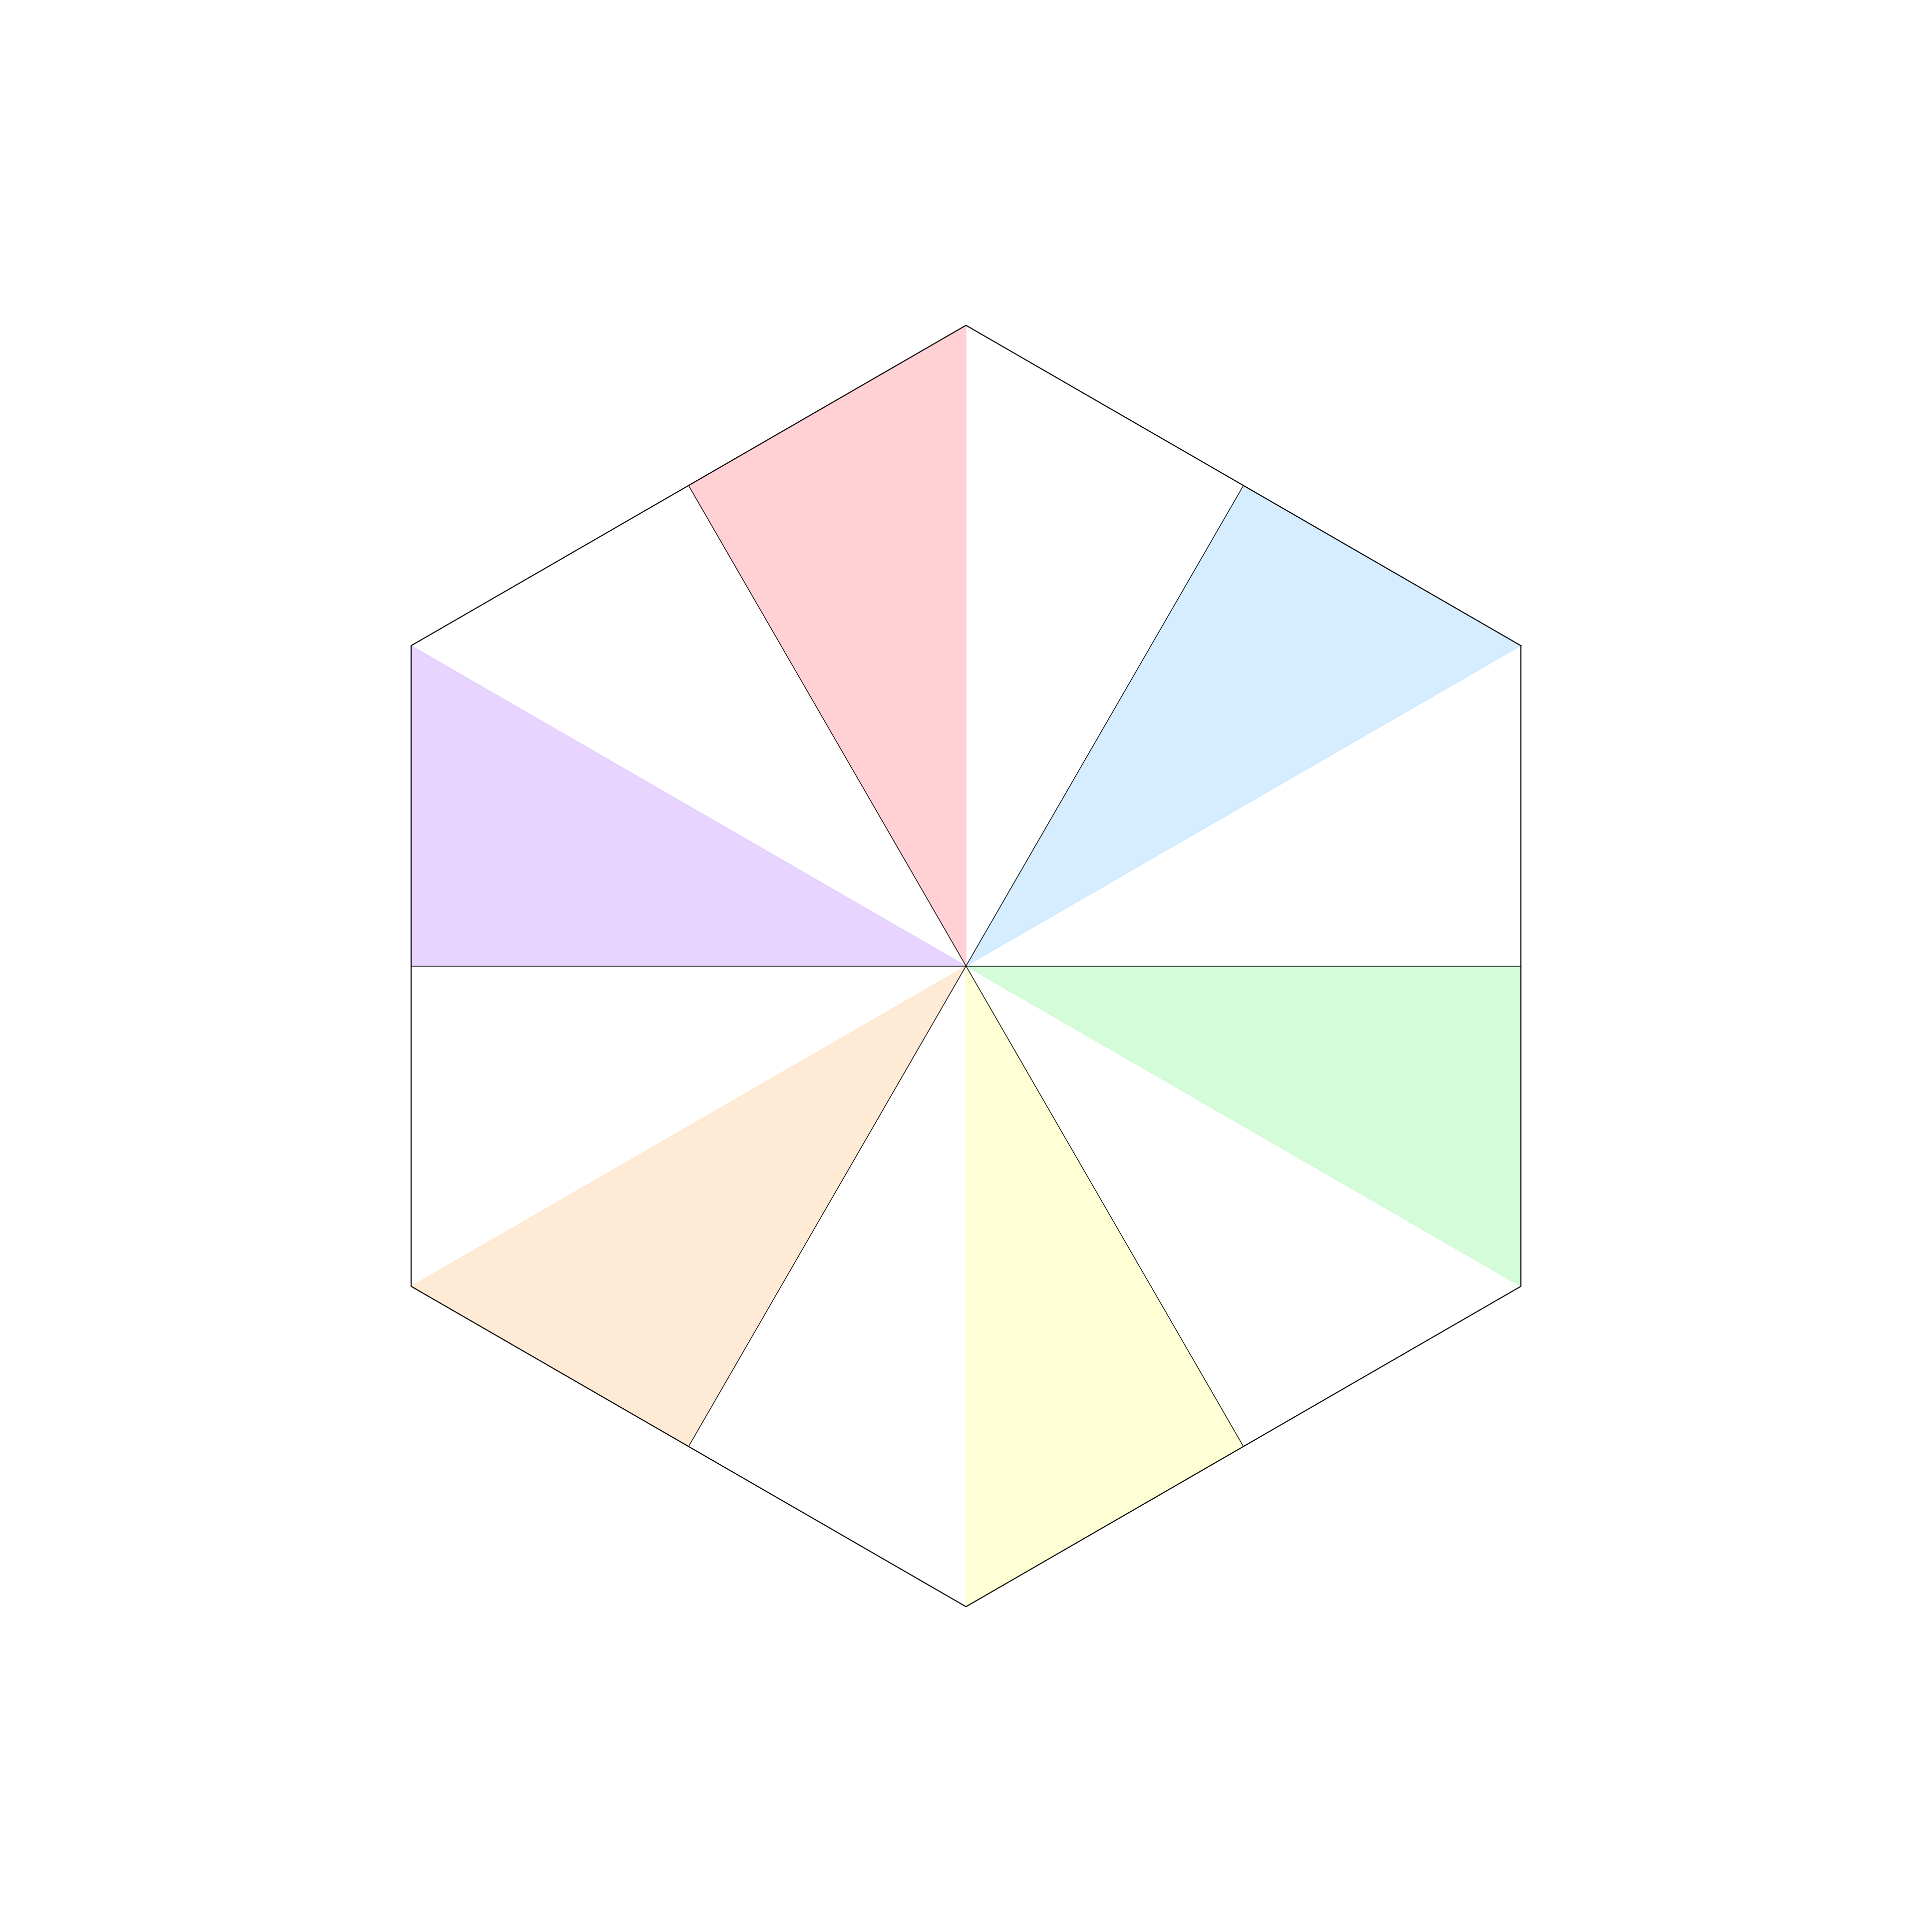

Write the Python code that produced this figure.
import matplotlib.pyplot as plt
import numpy as np

# Función para rotar un punto alrededor de un centro dado
def rotate_point(point, angle, center=(0, 0)):
    angle_rad = np.radians(angle)
    x, y = point
    cx, cy = center
    x_new = (x - cx) * np.cos(angle_rad) - (y - cy) * np.sin(angle_rad) + cx
    y_new = (x - cx) * np.sin(angle_rad) + (y - cy) * np.cos(angle_rad) + cy
    return x_new, y_new

# Generar vértices de un hexágono regular centrado en el origen
hexagon_vertices = []
for i in range(6):
    angle_deg = 60 * i + 30  # Rotación inicial de 30 grados
    angle_rad = np.radians(angle_deg)
    hexagon_vertices.append((np.cos(angle_rad), np.sin(angle_rad)))

# Agregar el primer vértice al final para cerrar el hexágono
hexagon_vertices.append(hexagon_vertices[0])

# Calcular puntos medios de cada lado
midpoints = []
for i in range(len(hexagon_vertices) - 1):
    x1, y1 = hexagon_vertices[i]
    x2, y2 = hexagon_vertices[i + 1]
    midpoints.append(((x1 + x2) / 2, (y1 + y2) / 2))

# Configurar el gráfico
fig, ax = plt.subplots(figsize=(50, 50))
ax.set_aspect('equal')
ax.set_xlim(-1.5, 1.5)
ax.set_ylim(-1.5, 1.5)
ax.axis('off')

# Dibujar el hexágono
hex_x, hex_y = zip(*hexagon_vertices)
ax.plot(hex_x, hex_y, color='black', lw=1.5)

# Dibujar las líneas desde los puntos medios hacia el centro
center = (0, 0)
colors = ["#BAE1FF", "#FFB3BA","#D7BAFF","#FFDFBA","#FFFFBA","#B9FBC0"]
for i, midpoint in enumerate(midpoints):
    x, y = zip(midpoint, center)
    ax.plot(x, y, color='black', lw=1)
    ax.fill([midpoint[0], center[0], hexagon_vertices[i][0]], 
            [midpoint[1], center[1], hexagon_vertices[i][1]], 
            color=colors[i], alpha=0.6)

# Mostrar el gráfico
plt.show()
